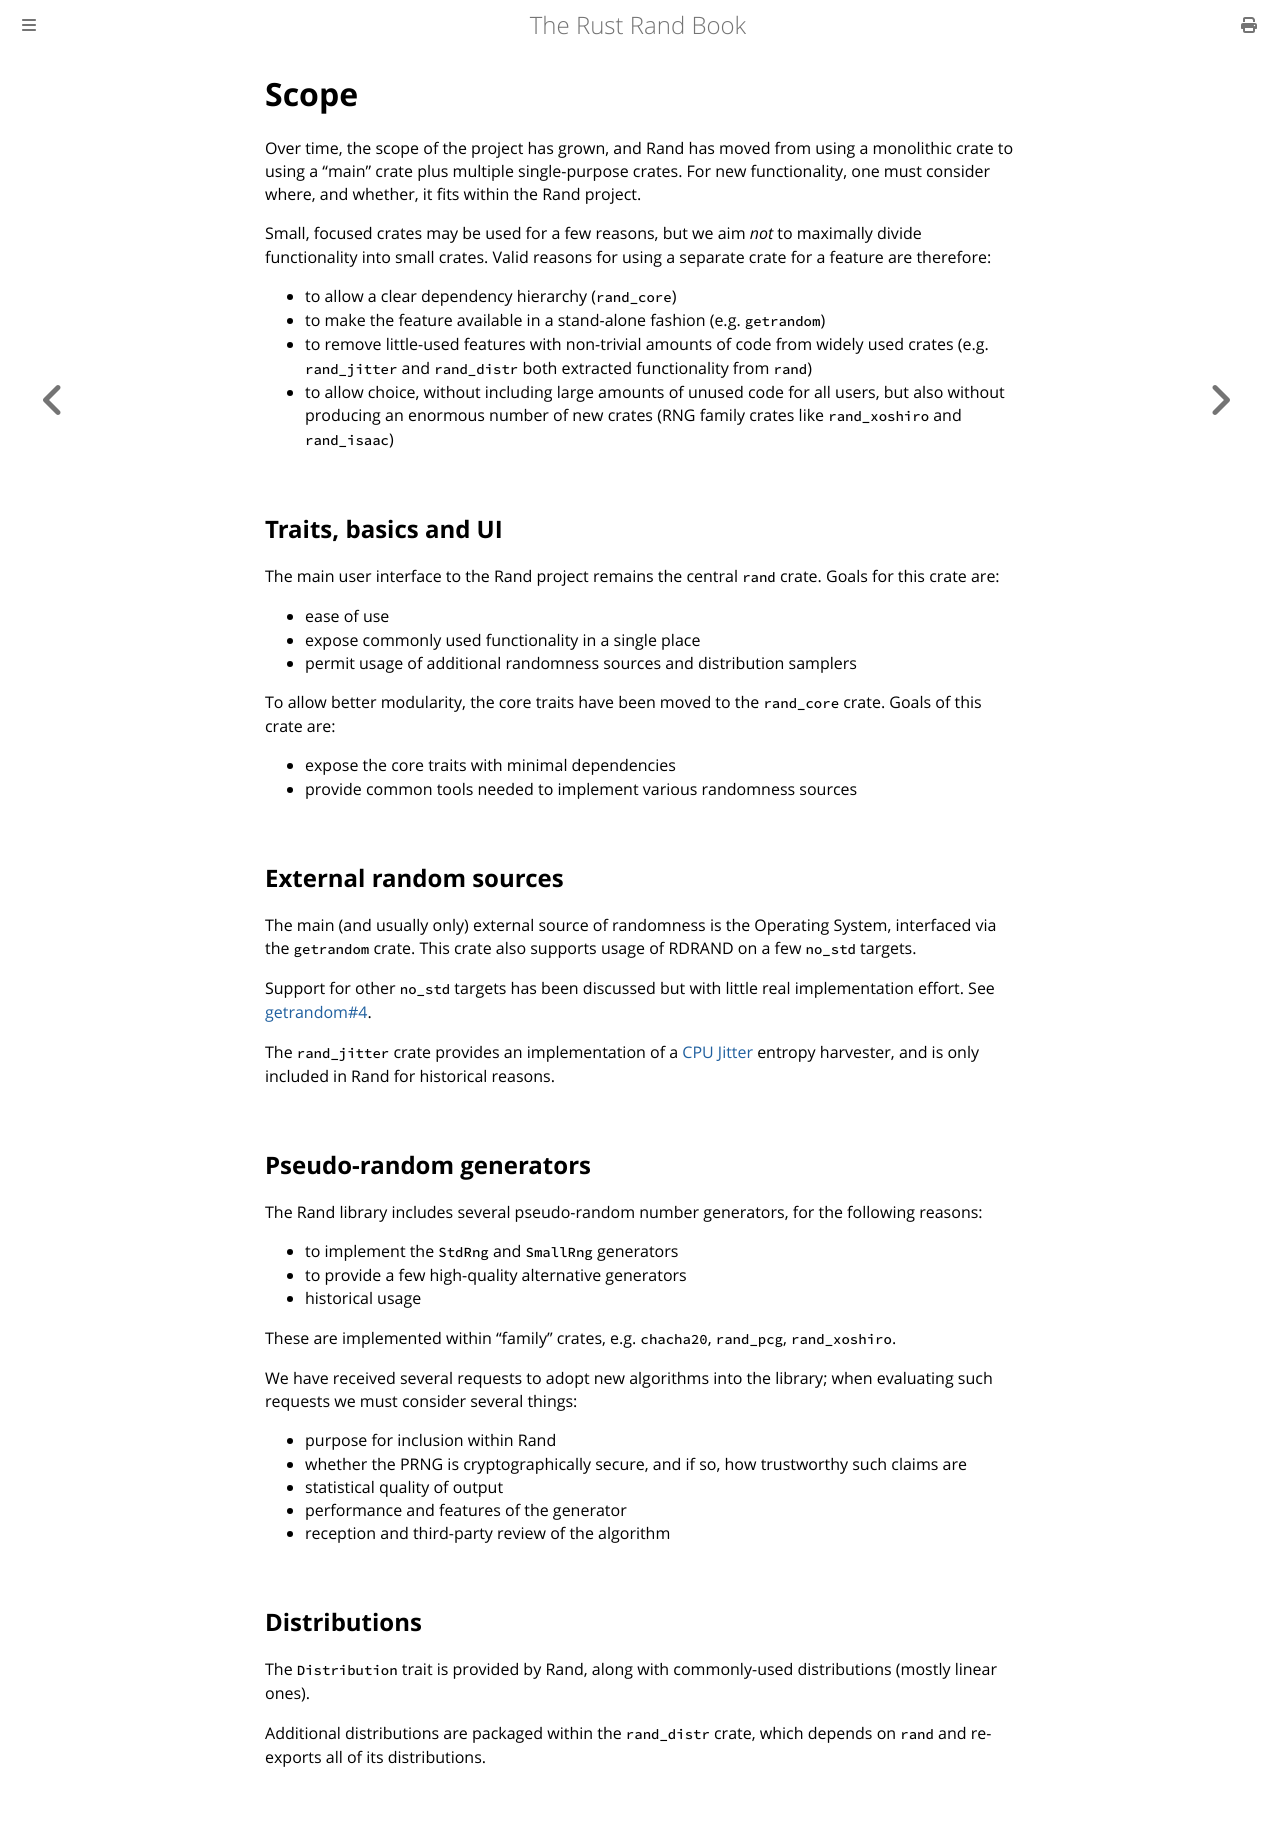

repository: rust-random/book · page: contrib-scope.html · generator: mdbook

# Scope

Over time, the scope of the project has grown, and Rand has moved from using a
monolithic crate to using a "main" crate plus multiple single-purpose crates.
For new functionality, one must consider where, and whether, it fits within the
Rand project.

Small, focused crates may be used for a few reasons, but we aim *not* to
maximally divide functionality into small crates. Valid reasons for using a
separate crate for a feature are therefore:

-   to allow a clear dependency hierarchy (`rand_core`)
-   to make the feature available in a stand-alone fashion (e.g. `getrandom`)
-   to remove little-used features with non-trivial amounts of code from widely
    used crates (e.g. `rand_jitter` and `rand_distr` both extracted
    functionality from `rand`)
-   to allow choice, without including large amounts of unused code for all
    users, but also without producing an enormous number of new crates
    (RNG family crates like `rand_xoshiro` and `rand_isaac`)


## Traits, basics and UI

The main user interface to the Rand project remains the central `rand` crate.
Goals for this crate are:

-   ease of use
-   expose commonly used functionality in a single place
-   permit usage of additional randomness sources and distribution samplers

To allow better modularity, the core traits have been moved to the `rand_core`
crate. Goals of this crate are:

-   expose the core traits with minimal dependencies
-   provide common tools needed to implement various randomness sources

## External random sources

The main (and usually only) external source of randomness is the Operating
System, interfaced via the `getrandom` crate. This crate also supports usage of
RDRAND on a few `no_std` targets.

Support for other `no_std` targets has been discussed but with little real
implementation effort. See
[getrandom#4](https://github.com/rust-random/getrandom/issues/4).

The `rand_jitter` crate provides an implementation of a
[CPU Jitter](http://www.chronox.de/jent.html) entropy harvester, and is only
included in Rand for historical reasons.


## Pseudo-random generators

The Rand library includes several pseudo-random number generators, for the
following reasons:

-   to implement the `StdRng` and `SmallRng` generators
-   to provide a few high-quality alternative generators
-   historical usage

These are implemented within "family" crates, e.g. `chacha20`, `rand_pcg`,
`rand_xoshiro`.

We have received several requests to adopt new algorithms into the library; when
evaluating such requests we must consider several things:

-   purpose for inclusion within Rand
-   whether the PRNG is cryptographically secure, and if so, how trustworthy
    such claims are
-   statistical quality of output
-   performance and features of the generator
-   reception and third-party review of the algorithm

## Distributions

The `Distribution` trait is provided by Rand, along with commonly-used
distributions (mostly linear ones).

Additional distributions are packaged within the `rand_distr` crate, which
depends on `rand` and re-exports all of its distributions.
